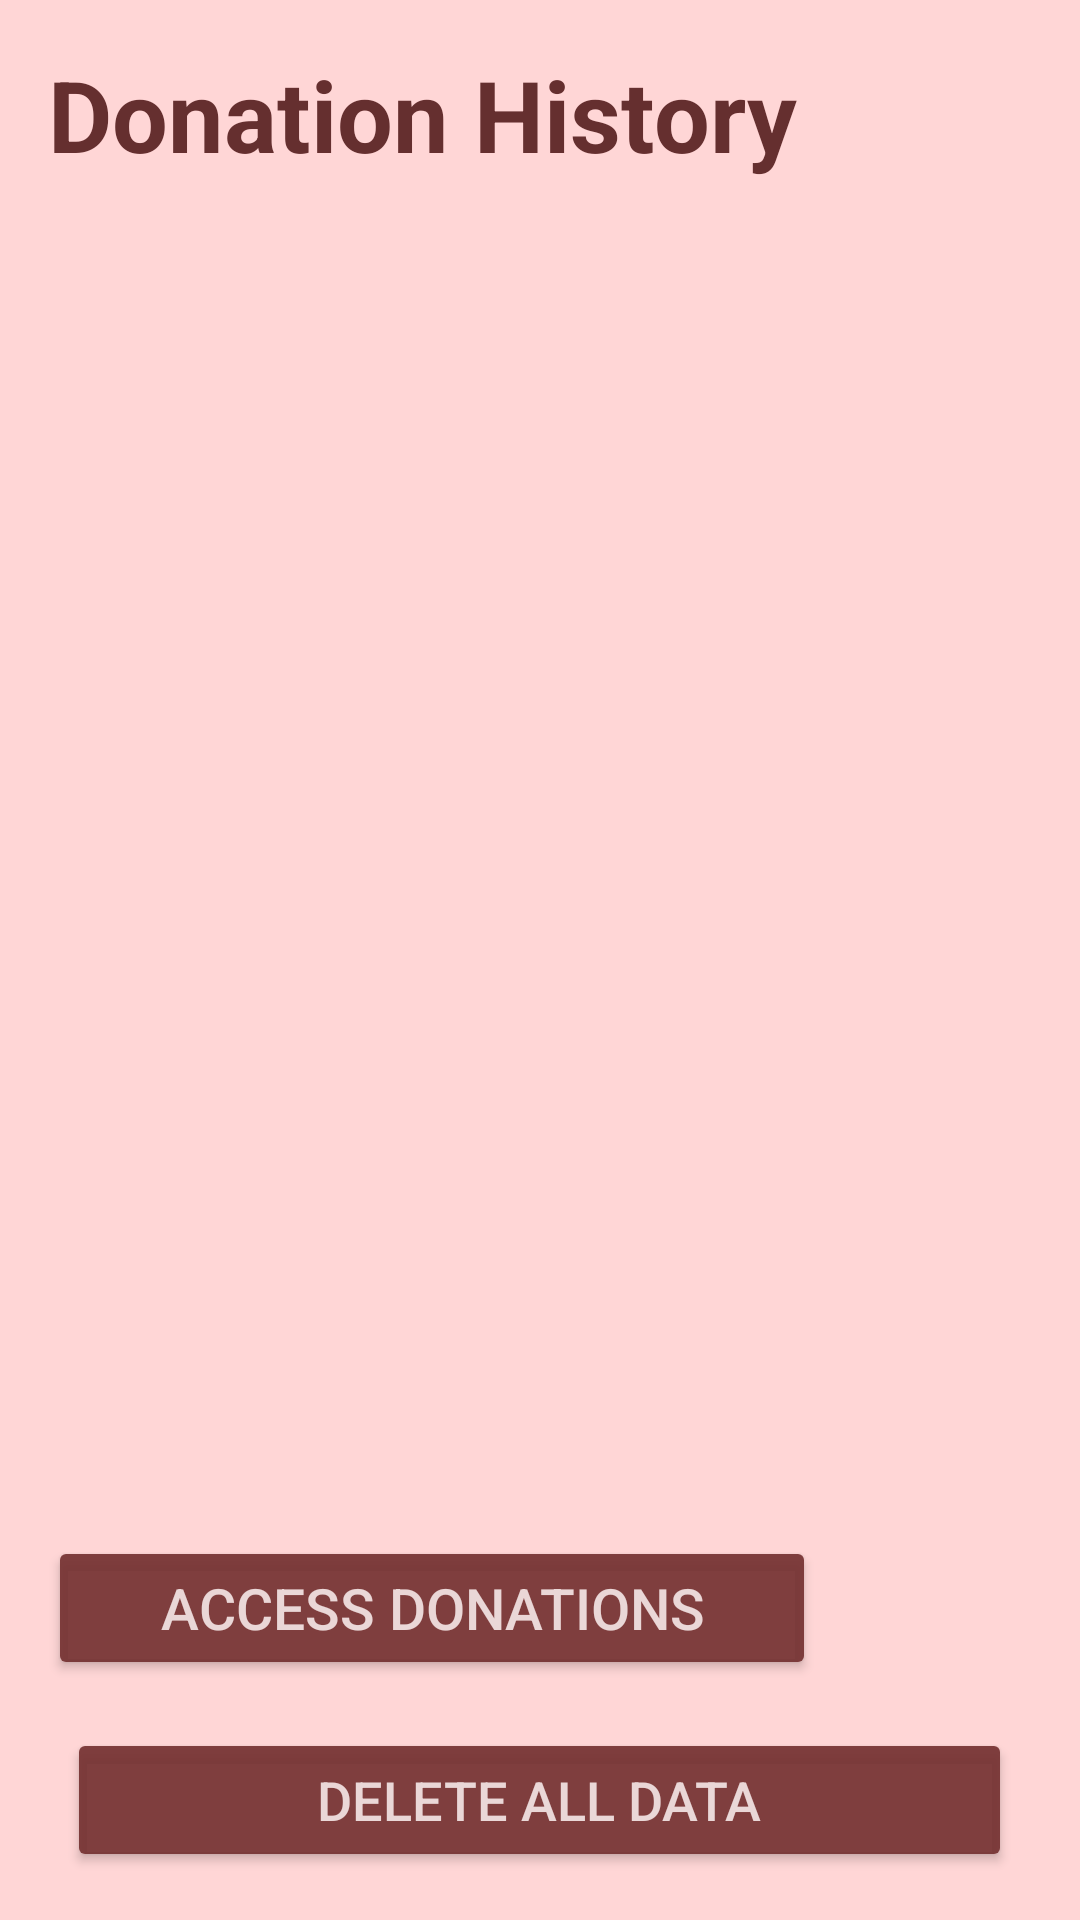

Here is an Android app screen rendered from its layout file. Give the layout XML and the strings, colors and styles it references.
<!-- AndroidManifest.xml: application theme Theme.Eesproj_itr1 -->
<!-- res/layout/activity_live_donation2.xml -->
<?xml version="1.0" encoding="utf-8"?>
<LinearLayout xmlns:android="http://schemas.android.com/apk/res/android"
    xmlns:tools="http://schemas.android.com/tools"
    android:layout_width="match_parent"
    android:layout_height="match_parent"
    android:background="#FFD6D6"
    android:orientation="vertical"
    android:padding="16dp"
    tools:context=".MainActivity">

    <TextView
        android:id="@+id/textViewHeading"
        android:layout_width="252dp"
        android:layout_height="62dp"
        android:layout_marginBottom="16dp"
        android:text="@string/donation_history"
        android:textColor="#652F2F"
        android:textSize="33sp"
        android:textStyle="bold" />

    <ScrollView
        android:layout_width="match_parent"
        android:layout_height="0dp"
        android:layout_weight="1"
        android:background="#FFD6D6">

        <TextView
            android:id="@+id/textView"
            android:layout_width="match_parent"
            android:layout_height="wrap_content"
            android:background="#FFD6D6"
            android:gravity="center"
            android:textColor="#772D2D"
            android:textColorHighlight="#EDD3C8"
            android:textSize="20sp" />

    </ScrollView>

    <Button
        android:id="@+id/accessDonation"
        android:layout_width="256dp"
        android:layout_height="wrap_content"
        android:backgroundTint="#EB753131"
        android:textColor="#EAD7D7"
        android:text="@string/access_donations"
        android:textSize="19sp" />

    <Button
        android:id="@+id/delete_data_button"
        android:layout_width="315dp"
        android:layout_height="wrap_content"
        android:layout_gravity="center"
        android:layout_marginTop="16dp"
        android:backgroundTint="#EB753131"
        android:text="@string/delete_all_data"
        android:textColor="#EAD7D7"
        android:textColorHighlight="#68A1D1"
        android:textSize="18sp" />

</LinearLayout>
<!-- resources referenced by this layout -->
<resources>
  <string name="access_donations">Access Donations</string>
  <string name="delete_all_data">Delete all Data</string>
  <string name="donation_history">Donation History</string>
  <style name="Theme.Eesproj_itr1" parent="Base.Theme.Eesproj_itr1" />
  <style name="Base.Theme.Eesproj_itr1" parent="Theme.Material3.DayNight.NoActionBar">
          <item name="colorPrimary">@color/transparent</item>
          <item name="colorOnPrimary">@color/black</item>
      </style>
  <color name="transparent">#332F2F</color>
  <color name="black">#FF000000</color>
</resources>
